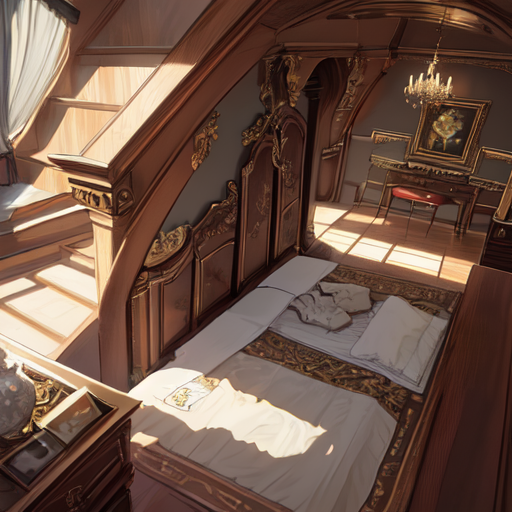
Generation parameters embedded in this image by AUTOMATIC1111 Stable Diffusion web UI or a fork of it (Forge, ...) (PNG 'parameters' text chunk):
masterpiece,distinct,highres,beautiful design,absurdres,a bedroom
Steps: 20, Sampler: DPM++ 2M Karras, CFG scale: 7, Seed: 3943786419, Size: 512x512, Model hash: cca17b08da, Model: darkSushiMixMix_225D, VAE hash: df3c506e51, VAE: kl-f8-anime2.ckpt, ControlNet 0: "Module: seg_ofcoco, Model: control_v11p_sd15_seg [e1f51eb9], Weight: 1, Resize Mode: Crop and Resize, Low Vram: False, Processor Res: 512, Guidance Start: 0, Guidance End: 1, Pixel Perfect: False, Control Mode: Balanced, Hr Option: Both, Save Detected Map: True", Version: v1.8.0